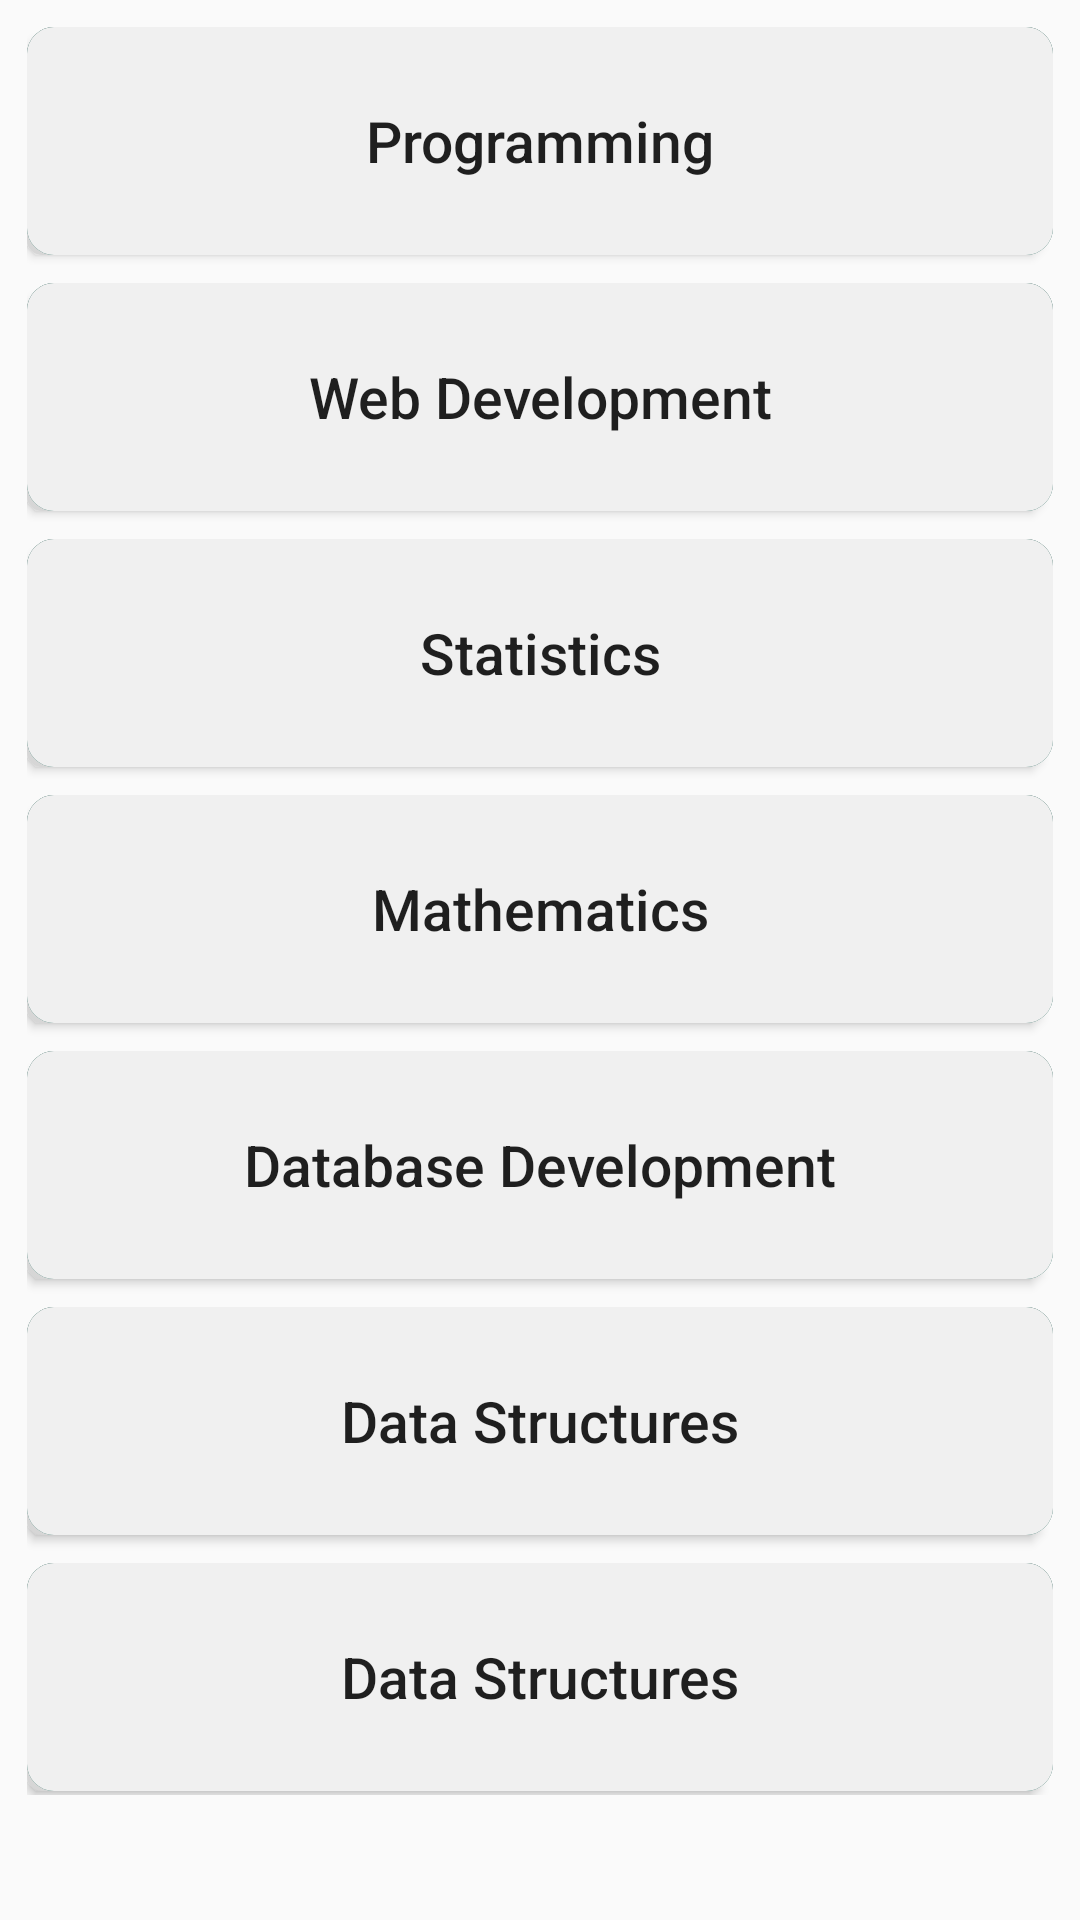

Produce the Android XML layout that renders to this screen, including the resource entries it uses.
<!-- AndroidManifest.xml: application theme AppTheme -->
<!-- res/layout/activity_category.xml -->
<?xml version="1.0" encoding="utf-8"?>
<android.support.constraint.ConstraintLayout xmlns:android="http://schemas.android.com/apk/res/android"
    xmlns:app="http://schemas.android.com/apk/res-auto"
    xmlns:tools="http://schemas.android.com/tools"
    android:layout_width="match_parent"
    android:layout_height="match_parent"
    tools:context=".CategoryActivity"
    android:padding="1dp">

    <ScrollView
        android:id="@+id/scrollViewmain"
        android:layout_width="0dp"
        android:layout_height="match_parent"
        android:layout_marginBottom="4dp"
        android:layout_marginEnd="8dp"
        android:layout_marginLeft="8dp"
        android:layout_marginRight="8dp"
        android:layout_marginStart="8dp"
        android:scrollbars="none"
        app:layout_constraintBottom_toBottomOf="parent"
        app:layout_constraintEnd_toEndOf="parent"
        app:layout_constraintHorizontal_bias="1.0"
        app:layout_constraintStart_toStartOf="parent"
        app:layout_constraintTop_toTopOf="parent">


        <LinearLayout
            android:layout_width="match_parent"
            android:layout_height="wrap_content"
            android:orientation="vertical"
            android:layout_marginTop="5dp">

            <Button
                android:id="@+id/btnProgramming"
                android:layout_width="match_parent"
                android:layout_height="76sp"
                android:layout_marginBottom="0.2mm"
                android:gravity="center"
                android:layout_marginTop="3dp"
                android:background="@drawable/subjectselectbuttons"
                android:soundEffectsEnabled="false"
                android:text="Programming"
                android:textAllCaps="false"
                android:textSize="19sp"
                app:layout_constraintBottom_toBottomOf="parent"
                app:layout_constraintEnd_toEndOf="parent"
                app:layout_constraintHorizontal_bias="0.0"
                app:layout_constraintStart_toStartOf="parent"
                app:layout_constraintTop_toTopOf="parent"
                app:layout_constraintVertical_bias="0.0" />

            <Button
                android:id="@+id/btnWebDevelopment"
                android:layout_width="match_parent"
                android:layout_height="76dp"
                android:layout_marginBottom="0.2mm"
                android:layout_marginTop="8dp"
                android:background="@drawable/subjectselectbuttons"
                android:gravity="center"
                android:soundEffectsEnabled="false"
                android:text="Web Development"
                android:textAllCaps="false"
                android:textSize="19sp"
                app:layout_constraintBottom_toBottomOf="parent"
                app:layout_constraintEnd_toEndOf="parent"
                app:layout_constraintStart_toStartOf="parent"
                app:layout_constraintTop_toTopOf="parent"
                app:layout_constraintVertical_bias="0.19" />

            <Button
                android:id="@+id/btnStatistics"
                android:layout_width="match_parent"
                android:layout_height="76dp"
                android:layout_marginBottom="0.2mm"
                android:gravity="center"
                android:layout_marginTop="8dp"
                android:background="@drawable/subjectselectbuttons"
                android:soundEffectsEnabled="false"
                android:text="Statistics"
                android:textAllCaps="false"
                android:textSize="19sp"
                app:layout_constraintBottom_toBottomOf="parent"
                app:layout_constraintEnd_toEndOf="parent"
                app:layout_constraintStart_toStartOf="parent"
                app:layout_constraintTop_toTopOf="parent"
                app:layout_constraintVertical_bias="0.38" />

            <Button
                android:id="@+id/btnMathematics"
                android:layout_width="match_parent"
                android:layout_height="76dp"
                android:layout_marginBottom="0.2mm"
                android:gravity="center"
                android:layout_marginTop="8dp"
                android:background="@drawable/subjectselectbuttons"
                android:soundEffectsEnabled="false"
                android:text="Mathematics"
                android:textAllCaps="false"
                android:textSize="19sp"
                app:layout_constraintBottom_toBottomOf="parent"
                app:layout_constraintEnd_toEndOf="parent"
                app:layout_constraintHorizontal_bias="1.0"
                app:layout_constraintStart_toStartOf="parent"
                app:layout_constraintTop_toTopOf="parent"
                app:layout_constraintVertical_bias="0.57" />

            <Button
                android:id="@+id/btnDataBase"
                android:layout_width="match_parent"
                android:layout_height="76dp"
                android:layout_marginBottom="0.2mm"
                android:gravity="center"
                android:layout_marginTop="8dp"
                android:background="@drawable/subjectselectbuttons"
                android:soundEffectsEnabled="false"
                android:text="Database Development"
                android:textAllCaps="false"
                android:textSize="19sp"
                app:layout_constraintBottom_toBottomOf="parent"
                app:layout_constraintEnd_toEndOf="parent"
                app:layout_constraintStart_toStartOf="parent"
                app:layout_constraintTop_toTopOf="parent"
                app:layout_constraintVertical_bias="0.76" />

            <Button
                android:id="@+id/btnDataStructures"
                android:layout_width="match_parent"
                android:layout_height="76dp"
                android:layout_marginBottom="0.2mm"
                android:gravity="center"
                android:layout_marginTop="8dp"
                android:background="@drawable/subjectselectbuttons"
                android:soundEffectsEnabled="false"
                android:text="Data Structures"
                android:textAllCaps="false"
                android:textSize="19sp"
                app:layout_constraintBottom_toBottomOf="parent"
                app:layout_constraintEnd_toEndOf="parent"
                app:layout_constraintStart_toStartOf="parent"
                app:layout_constraintTop_toTopOf="parent"
                app:layout_constraintVertical_bias="0.95" />

            <Button
                android:id="@+id/btnnotyet"
                android:layout_width="match_parent"
                android:layout_height="76dp"
                android:layout_marginBottom="0.2mm"
                android:gravity="center"
                android:layout_marginTop="8dp"
                android:background="@drawable/subjectselectbuttons"
                android:soundEffectsEnabled="false"
                android:text="Data Structures"
                android:textAllCaps="false"
                android:textSize="19sp"
                app:layout_constraintBottom_toBottomOf="parent"
                app:layout_constraintEnd_toEndOf="parent"
                app:layout_constraintStart_toStartOf="parent"
                app:layout_constraintTop_toTopOf="parent"
                app:layout_constraintVertical_bias="0.95" />





        </LinearLayout>
    </ScrollView>

</android.support.constraint.ConstraintLayout>
<!-- resources referenced by this layout -->
<resources>
  <!-- drawable subjectselectbuttons (drawable) -->
  <?xml version="1.0" encoding="utf-8"?>
  <selector xmlns:android="http://schemas.android.com/apk/res/android">
  
      <item>
          <layer-list>
              <item android:right="5dp" android:top="5dp">
                  <shape>
                      <corners android:radius="5dp"/>
                      <solid android:color="#D6D6D6"/>
                  </shape>
              </item>
              <item android:state_pressed="true" >
                  <shape android:shape="rectangle"  >
                      <corners android:radius="9dip" />
                      <gradient android:angle="-90" android:startColor="#345953" android:endColor="#689a92"  />
                  </shape>
              </item>
              <item android:state_focused="true">
                  <shape android:shape="rectangle"  >
                      <corners android:radius="9dip" />
                      <solid android:color="#58857e"/>
                  </shape>
              </item>
              <item >
                  <shape android:shape="rectangle"  >
                      <corners android:radius="9dip" />
                      <gradient android:angle="-90" android:startColor="@color/grey" android:endColor="@color/grey"   />
                  </shape>
              </item>
          </layer-list>
      </item>
  </selector>
  <style name="AppTheme" parent="Theme.AppCompat.Light.DarkActionBar">
          
          <item name="colorPrimary">@color/colorPrimary</item>
          <item name="colorPrimaryDark">@color/colorPrimaryDark</item>
          <item name="colorAccent">@color/colorAccent</item>
      </style>
  <color name="grey">#F0F0F0</color>
  <color name="colorPrimary">#3F51B5</color>
  <color name="colorPrimaryDark">#303F9F</color>
  <color name="colorAccent">#FF4081</color>
</resources>
